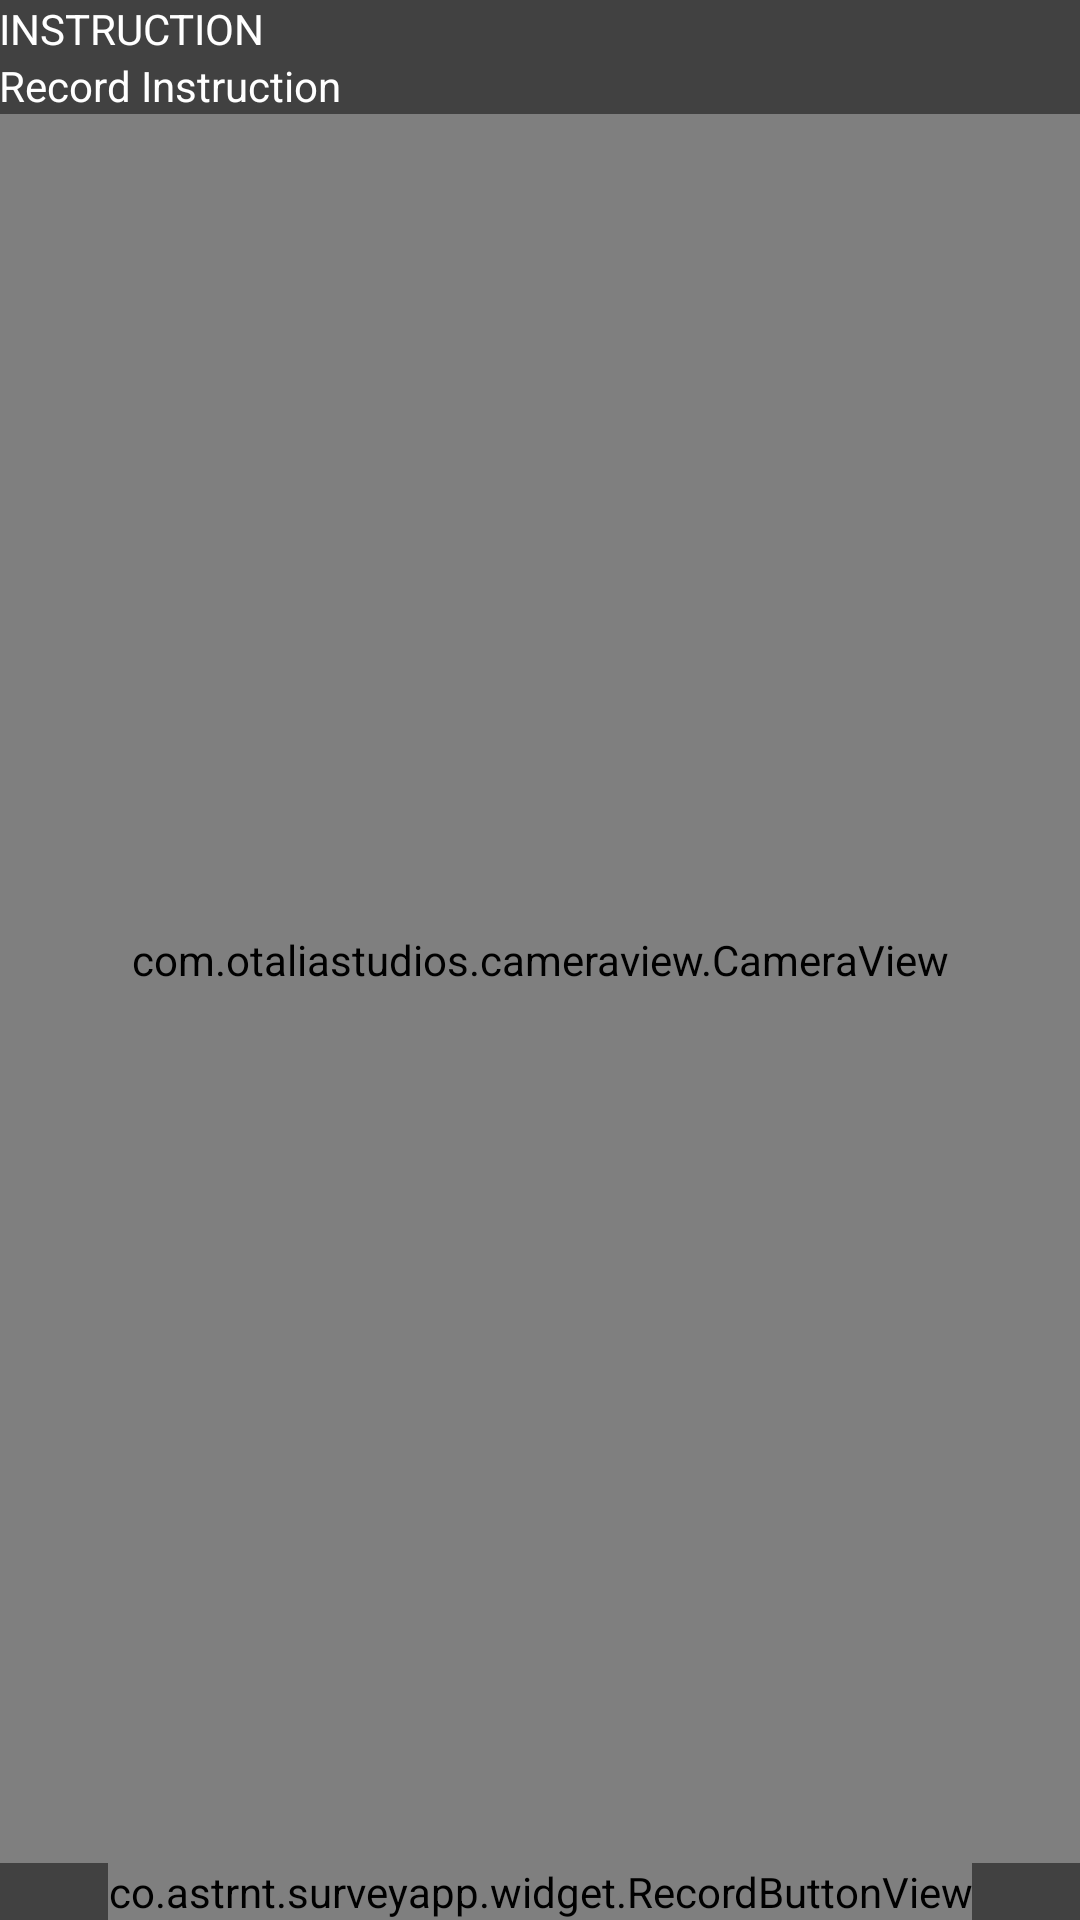

Produce the Android XML layout that renders to this screen, including the resource entries it uses.
<!-- AndroidManifest.xml: application theme AppTheme -->
<!-- res/layout/activity_video_record.xml -->
<?xml version="1.0" encoding="utf-8"?>
<RelativeLayout
    xmlns:android="http://schemas.android.com/apk/res/android"
    xmlns:app="http://schemas.android.com/apk/res-auto"
    xmlns:tools="http://schemas.android.com/tools"
    android:layout_width="match_parent"
    android:layout_height="match_parent"
    tools:context=".feature.candidate.VideoRecordActivity">

    <com.otaliastudios.cameraview.CameraView
        android:id="@+id/camera_view"
        android:layout_width="match_parent"
        android:layout_height="match_parent"
        android:keepScreenOn="true"
        app:cameraAudio="on"
        app:cameraFacing="front"
        app:cameraPlaySounds="true"
        app:cameraSessionType="video"
        app:cameraVideoCodec="deviceDefault"
        app:cameraVideoMaxDuration="45"
        app:cameraVideoQuality="highest"
        app:cameraWhiteBalance="auto"/>

    <LinearLayout
        android:layout_width="match_parent"
        android:layout_height="wrap_content"
        android:background="#cc333333"
        android:orientation="vertical"
        android:padding="@dimen/spaces_normal">

        <TextView
            android:id="@+id/txt_title"
            android:layout_width="wrap_content"
            android:layout_height="wrap_content"
            android:text="Instruction"
            android:textAllCaps="true"
            android:textColor="#FFFFFF"/>

        <TextView
            android:id="@+id/txt_question"
            android:layout_width="wrap_content"
            android:layout_height="wrap_content"
            android:layout_marginTop="@dimen/spaces_half"
            android:text="Record Instruction"
            android:textColor="#FFFFFF"/>
    </LinearLayout>

    <TextView
        android:id="@+id/txt_count_down"
        android:layout_width="wrap_content"
        android:layout_height="wrap_content"
        android:layout_centerInParent="true"
        android:text="10"
        android:textSize="200sp"
        android:visibility="gone"
        tools:visibility="visible"/>

    <LinearLayout
        android:layout_width="match_parent"
        android:layout_height="wrap_content"
        android:layout_alignParentBottom="true"
        android:background="#cc333333"
        android:gravity="center"
        android:orientation="vertical"
        android:padding="@dimen/spaces_normal">

        <co.astrnt.surveyapp.widget.RecordButtonView
            android:id="@+id/btn_record"
            android:layout_width="wrap_content"
            android:layout_height="wrap_content"
            android:layout_centerInParent="true"/>

    </LinearLayout>
</RelativeLayout>
<!-- resources referenced by this layout -->
<resources>
  <style name="AppTheme" parent="Theme.AppCompat.Light.DarkActionBar">
          
          <item name="colorPrimary">@color/colorPrimary</item>
          <item name="colorPrimaryDark">@color/colorPrimaryDark</item>
          <item name="colorAccent">@color/colorAccent</item>
      </style>
  <color name="colorPrimary">#564FDB</color>
  <color name="colorPrimaryDark">#4e48c7</color>
  <color name="colorAccent">#FF4081</color>
</resources>
